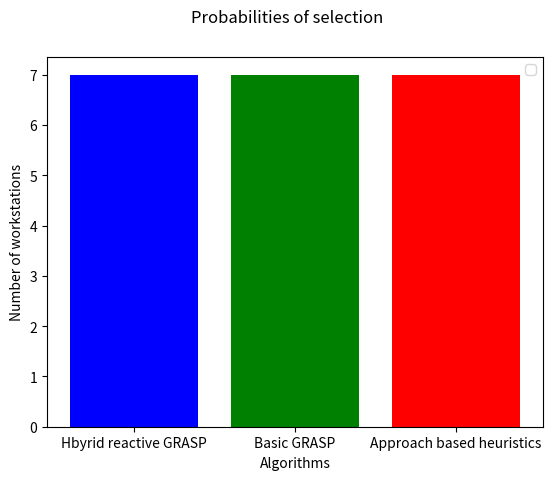

Recreate this plot in Python.
import matplotlib.pyplot as plt

x1 = ['Hbyrid reactive GRASP', 'Basic GRASP', 'Approach based heuristics']
v1 = [5, 5, 5]
v2 = [4, 4, 5]
v3 = [6, 7, 7]
v4 = [7, 7, 8]
v5 = [8, 9, 9]
v6 = [7, 7, 7]
#plt.figure(figsize=(3, 6))

"""
plt.subplot(311)
plt.bar(x, p1, c = 'b', label = "alpha = 0")
plt.subplot(312)
plt.bar(x, p2, c = 'g', label = "alpha = 0.5")
plt.subplot(313)
plt.bar(x, p3, c = 'r' , label = "alpha = 1")
"""
plt.bar(x1, v6, color = ['blue', 'green', 'red'])

plt.xlabel('Algorithms')
plt.ylabel('Number of workstations')
plt.suptitle('Probabilities of selection')

plt.legend() 
plt.show()